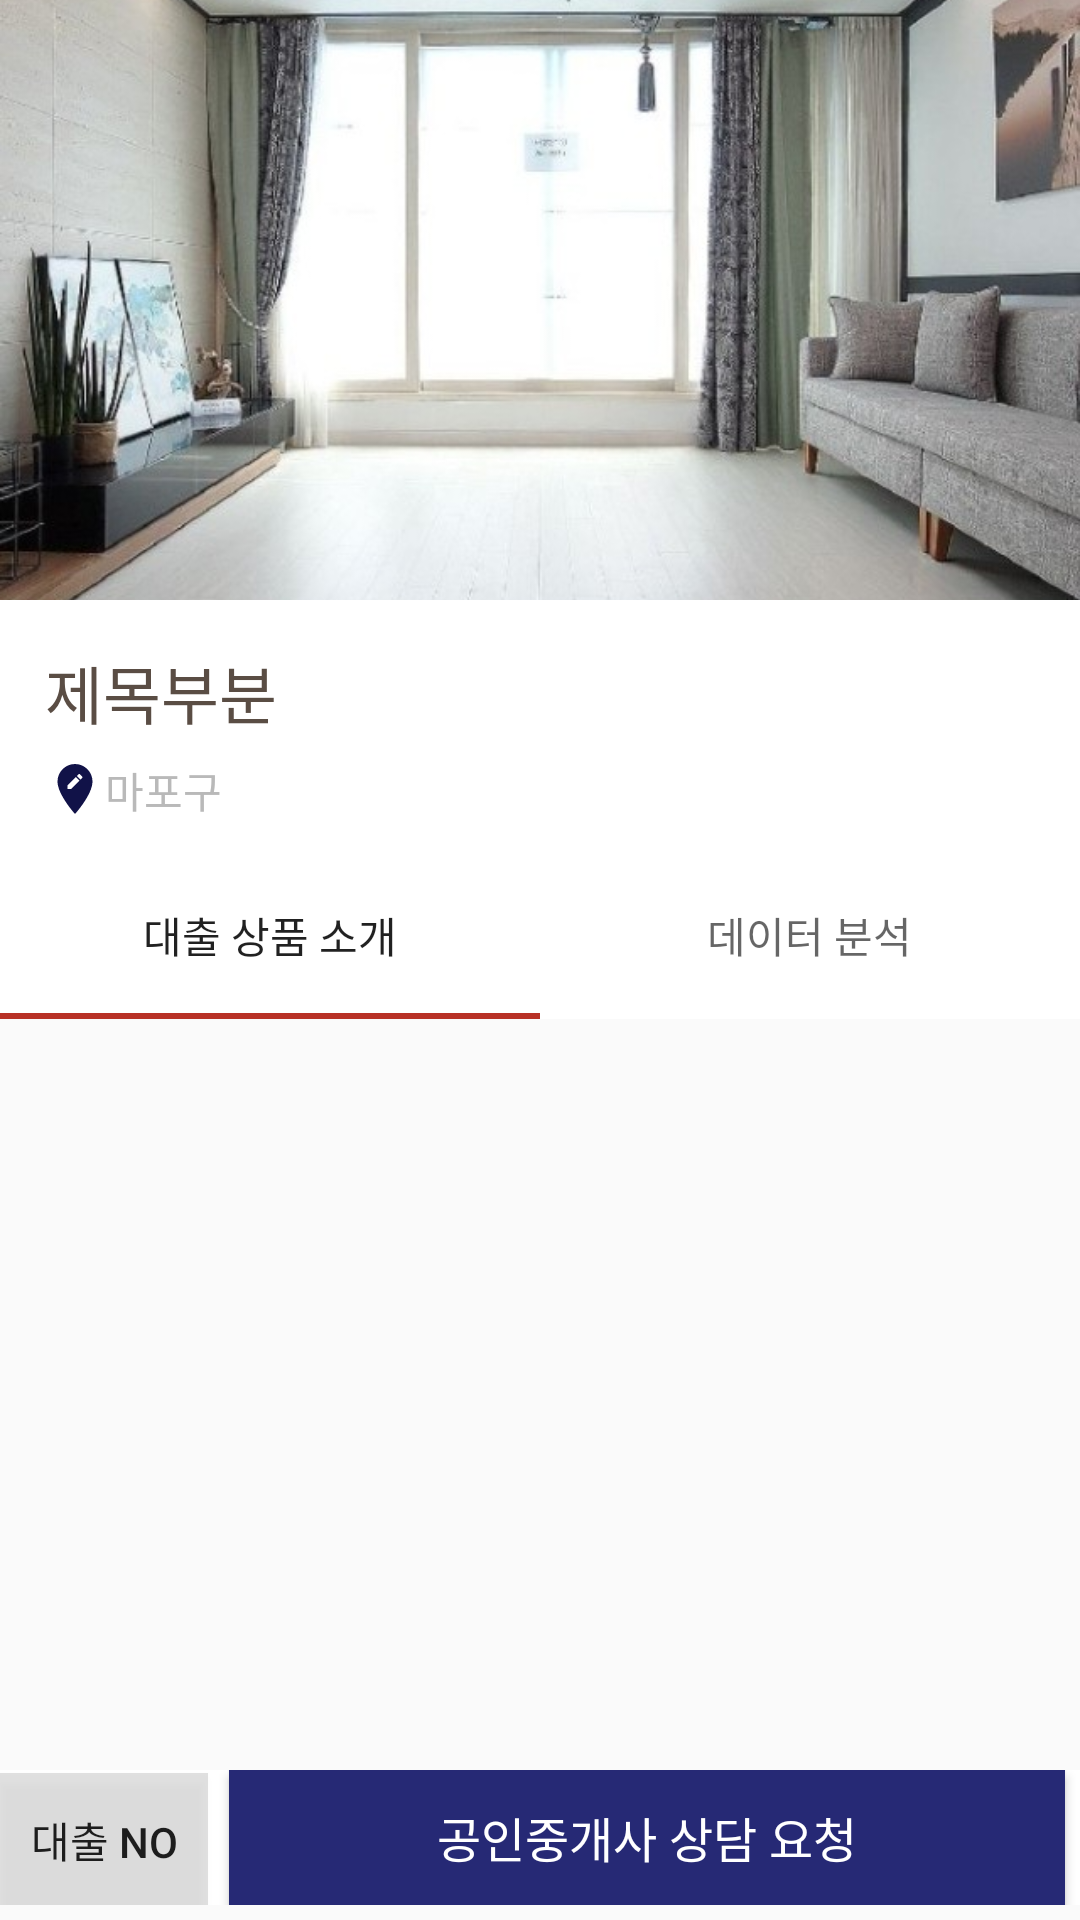

Layout XML and referenced resources for this Android screen:
<!-- AndroidManifest.xml: application theme AppTheme -->
<!-- res/layout/activity_house_detail.xml -->
<?xml version="1.0" encoding="utf-8"?>
<LinearLayout xmlns:android="http://schemas.android.com/apk/res/android"
    xmlns:app="http://schemas.android.com/apk/res-auto"
    xmlns:tools="http://schemas.android.com/tools"
    android:layout_width="match_parent"
    android:layout_height="match_parent"
    android:orientation="vertical"
    tools:context=".House.HouseDetailActivity">

    <androidx.coordinatorlayout.widget.CoordinatorLayout
        android:layout_width="match_parent"
        android:layout_height="0dp"
        android:layout_weight="1"
        android:orientation="vertical">


        
        <com.google.android.material.appbar.AppBarLayout
            android:layout_width="match_parent"
            android:layout_height="wrap_content"
            android:fitsSystemWindows="true"
            android:background="@color/white">
            <com.google.android.material.appbar.CollapsingToolbarLayout
                android:layout_width="match_parent"
                android:layout_height="wrap_content"
                app:contentScrim="?attr/colorPrimary"
                android:fitsSystemWindows="true"
                app:layout_scrollFlags="scroll|exitUntilCollapsed"
                app:titleEnabled="false">




                <LinearLayout
                    android:layout_width="match_parent"
                    android:layout_height="wrap_content"
                    android:orientation="vertical"
                    app:layout_collapseMode="parallax">

                    <ImageView
                        android:id="@+id/class_main_image"
                        android:layout_width="match_parent"
                        android:layout_height="200dp"
                        android:src="@drawable/house1"
                        android:scaleType="centerCrop"
                        android:layout_centerInParent="true"
                        android:layout_gravity="center"
                        android:background="@color/white"
                        />

                    <LinearLayout
                        android:layout_width="match_parent"
                        android:layout_height="wrap_content"
                        android:layout_marginTop="0dp"
                        android:orientation="horizontal"
                        android:weightSum="3"
                        android:layout_marginBottom="?attr/actionBarSize">

                        <LinearLayout
                            android:layout_width="wrap_content"
                            android:layout_height="wrap_content"
                            android:layout_weight="3"
                            android:orientation="vertical">

                            
                            <TextView
                                android:id="@+id/class_name"
                                android:ellipsize="end"
                                android:singleLine="true"
                                android:layout_width="wrap_content"
                                android:layout_height="40dp"
                                android:layout_marginLeft="10dp"
                                android:layout_marginTop="10dp"
                                android:background="#FFFFFF"
                                android:padding="5dp"
                                android:text="제목부분"
                                android:textColor="#5A4D44"
                                android:textSize="21dp" />

                            <LinearLayout
                                android:layout_width="wrap_content"
                                android:layout_height="wrap_content"
                                android:layout_marginLeft="15dp"
                                android:layout_marginTop="3dp"
                                android:orientation="horizontal"
                                android:layout_marginBottom="10dp">
                                
                                <ImageView
                                    android:layout_width="20dp"
                                    android:layout_height="20dp"
                                    android:src="@drawable/ic_edit_location_black_24dp" />
                                
                                <TextView
                                    android:id="@+id/dong"
                                    android:layout_width="wrap_content"
                                    android:layout_height="wrap_content"
                                    android:background="#FFFFFF"
                                    android:text="마포구"
                                    android:textColor="#B9B9B9"
                                    android:textSize="14dp"/>
                            </LinearLayout>
                        </LinearLayout>

                    </LinearLayout>

                </LinearLayout>



                <com.google.android.material.tabs.TabLayout
                    app:layout_collapseMode="pin"
                    android:id="@+id/class_tabs"
                    android:layout_width="match_parent"
                    android:layout_height="?attr/actionBarSize"
                    android:layout_gravity="bottom"
                    >

                    <com.google.android.material.tabs.TabItem
                        android:layout_width="wrap_content"
                        android:layout_height="wrap_content"
                        android:text="대출 상품 소개"/>

                    <com.google.android.material.tabs.TabItem
                        android:layout_width="wrap_content"
                        android:layout_height="wrap_content"
                        android:text="데이터 분석"/>


                </com.google.android.material.tabs.TabLayout>

            </com.google.android.material.appbar.CollapsingToolbarLayout>
        </com.google.android.material.appbar.AppBarLayout>



        <androidx.viewpager.widget.ViewPager
            android:id="@+id/container_class"
            android:layout_width="match_parent"
            android:layout_height="wrap_content"
            app:layout_behavior="@string/appbar_scrolling_view_behavior" />


    </androidx.coordinatorlayout.widget.CoordinatorLayout>


    
    <LinearLayout
        android:layout_width="match_parent"
        android:layout_height="45dp"
        android:layout_gravity="bottom"
        android:background="#FFFFFF"
        android:orientation="horizontal"
        android:scrollbars="none"
        android:visibility="visible"
        android:weightSum="1"
        android:layout_marginBottom="5dp">

        <Button
            android:layout_marginRight="2dp"
            android:scaleType="fitCenter"
            android:adjustViewBounds="true"
            android:text="대출 NO"
            android:id="@+id/loan_button"
            android:layout_width="0dp"
            android:layout_height="45dp"
            android:background="#2222"
            android:layout_weight="0.2"/>

        <Button
            android:id="@+id/class_reserve"
            android:onClick="CounselingRequest"
            android:layout_width="0dp"
            android:layout_height="45dp"
            android:background="@color/colorPrimary"
            android:text="공인중개사 상담 요청"
            android:textColor="#FFFFFF"
            android:textSize="16dp"
            android:layout_weight="0.8"
            android:layout_marginRight="5dp"
            android:layout_marginLeft="5dp"/>

    </LinearLayout>


</LinearLayout>
<!-- resources referenced by this layout -->
<resources>
  <color name="colorPrimary">#262975</color>
  <color name="white">#FFFFFF</color>
  <!-- drawable house1: jpg bitmap (drawable, 87237 bytes) -->
  <!-- drawable ic_edit_location_black_24dp (drawable) -->
  <vector android:height="24dp" android:tint="#111248"
      android:viewportHeight="24.0" android:viewportWidth="24.0"
      android:width="24dp" xmlns:android="http://schemas.android.com/apk/res/android">
      <path android:fillColor="#FF000000" android:pathData="M12,2C8.14,2 5,5.14 5,9c0,5.25 7,13 7,13s7,-7.75 7,-13c0,-3.86 -3.14,-7 -7,-7zM10.44,12L9,12v-1.44l3.35,-3.34 1.43,1.43L10.44,12zM14.89,7.55l-0.7,0.7 -1.44,-1.44 0.7,-0.7c0.15,-0.15 0.39,-0.15 0.54,0l0.9,0.9c0.15,0.15 0.15,0.39 0,0.54z"/>
  </vector>
  <style name="AppTheme" parent="Theme.AppCompat.Light.DarkActionBar">
          
          <item name="colorPrimary">@color/colorPrimary</item>
          <item name="colorPrimaryDark">@color/colorPrimaryDark</item>
          <item name="colorAccent">@color/colorAccent</item>
          <item name="windowNoTitle">true</item>
          <item name="windowActionBar">true</item>
      </style>
  <color name="colorPrimaryDark">#262975</color>
  <color name="colorAccent">#B83126</color>
</resources>
